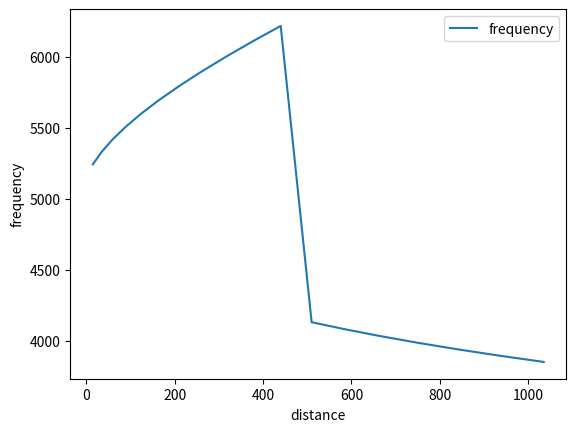

Python code for this plot:
import pandas as pd
import matplotlib.pyplot as plt


def simulate_doppler_effect(constant_frequency, initial_speed, acceleration,
                            speed_of_sound=343, track_length=1000, viewer_distance=500):
    print("Simulation of Doppler effect")
    print("Attributes:")
    print("\t Sound frequency:", constant_frequency, "Hz")
    print("\t Initial speed:  ", initial_speed, "m/s")
    print("\t Acceleration:   ", acceleration, "m/s^2")
    print("\t Speed of sound: ", speed_of_sound, "m/s")
    print("\t Track length:   ", track_length, "m")
    print("\t Viewer distance:", viewer_distance, "m")
    print()

    distance = 0
    speed = initial_speed
    t = 0
    frequency = 0
    track_ratio = track_length / viewer_distance

    distances = []
    frequencies = []



    print("+----------+--------------+----------------+")
    print("| Time (s) | Distance (m) | Frequency (Hz) |")
    print("+----------+--------------+----------------+")
    while distance < track_length:
        speed += acceleration
        distance += speed
        t += 1


        if distance < track_length / track_ratio:
            frequency = (constant_frequency * speed_of_sound /
                         (speed_of_sound - (((initial_speed ** 2) +
                                             (2 * acceleration * distance)) ** 0.5)))
        else:
            frequency = (constant_frequency * speed_of_sound /
                         (speed_of_sound + ((initial_speed ** 2) +
                                            (2 * acceleration * distance)) ** 0.5))

        distances.append(distance)
        frequencies.append(frequency)

        time = str(t) + (8 - len(str(t))) * " "
        dist = str(distance) + (12 - len(str(distance))) * " "
        freq = str(round(frequency, 2)) + (14 - len(str(round(frequency, 2)))) * " "
        print("|", time, "|", dist, "|", freq, "|")

    print("+----------+--------------+----------------+")

    df = pd.DataFrame({"distance": distances, "frequency": frequencies})

    df.plot(x="distance", y="frequency", xlabel="distance", ylabel="frequency", kind="line")
    plt.show()

simulate_doppler_effect(5000, 10, 5)

